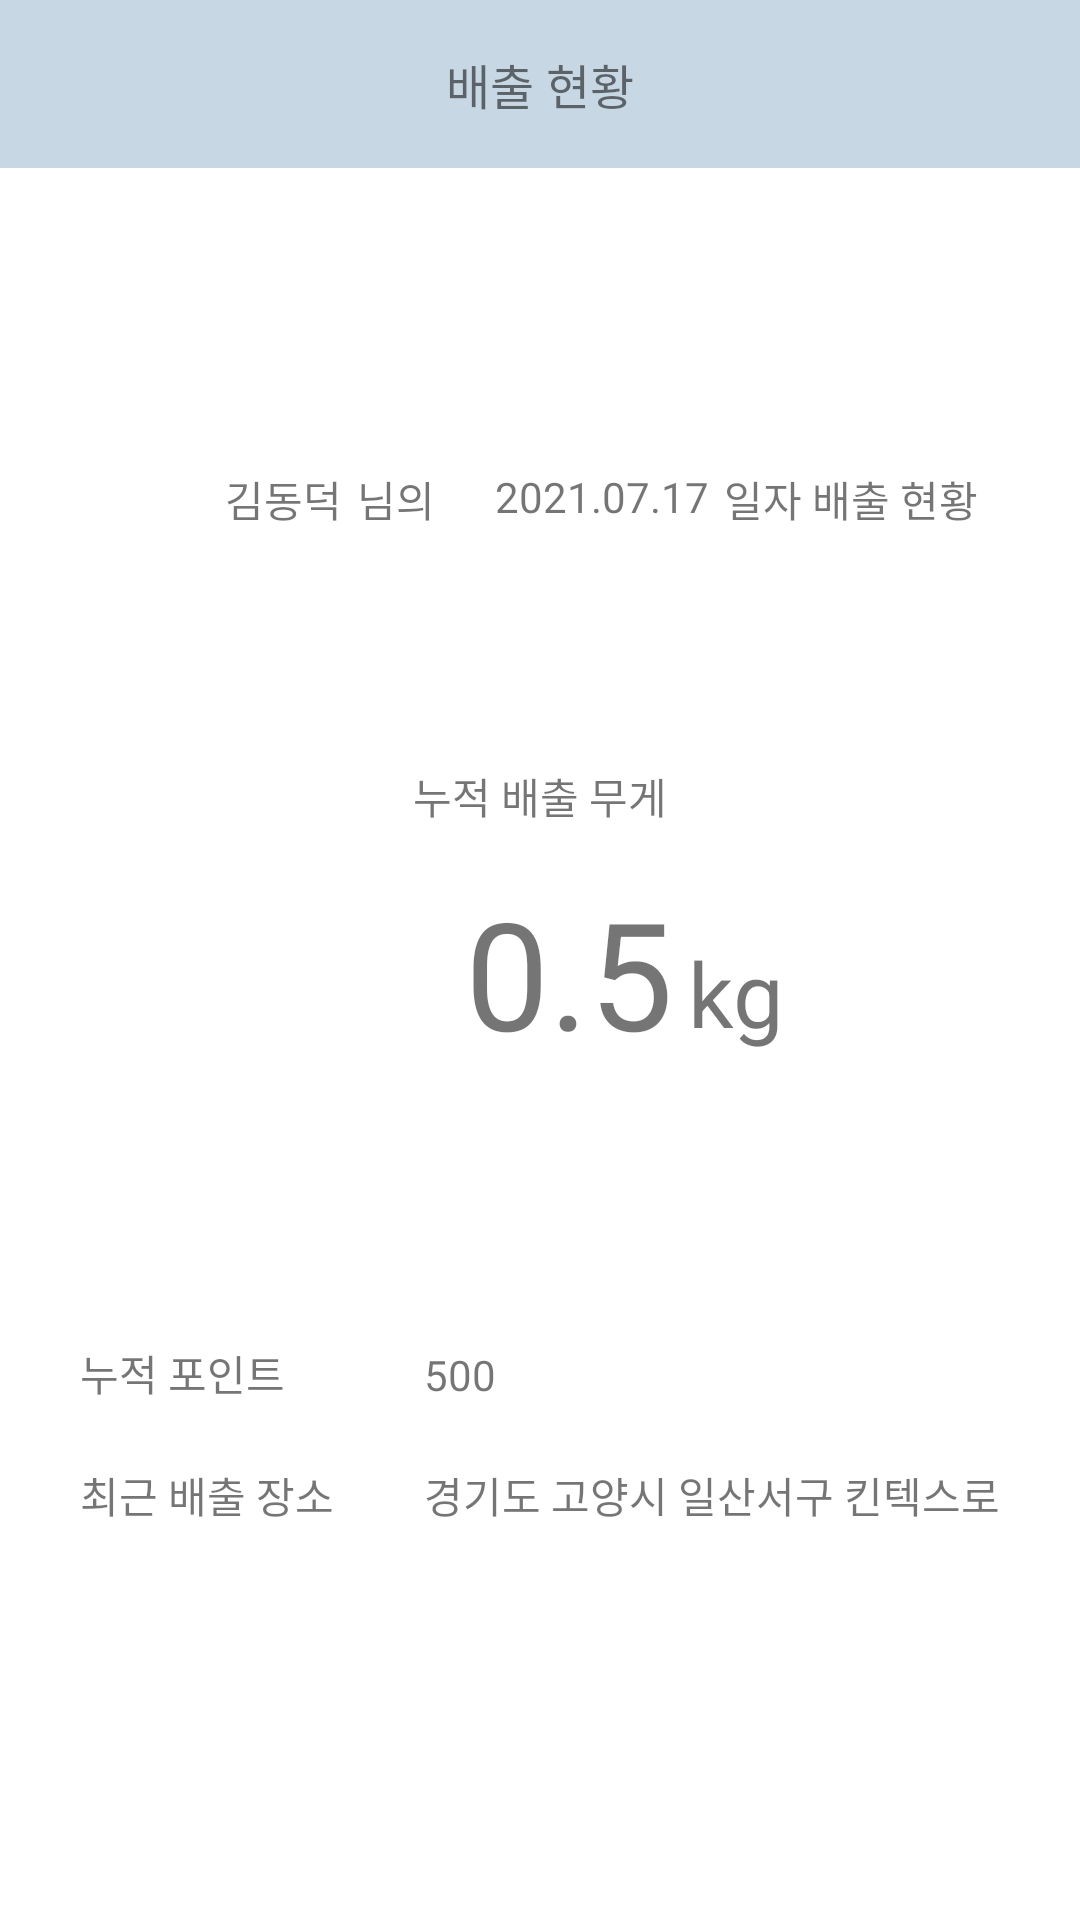

Write the Android layout XML for this screen, with the resource values it uses.
<!-- AndroidManifest.xml: application theme Theme.Greenduks -->
<!-- res/layout/activity_confirmstatus.xml -->
<?xml version="1.0" encoding="utf-8"?>
<androidx.constraintlayout.widget.ConstraintLayout
    xmlns:android="http://schemas.android.com/apk/res/android"
    xmlns:app="http://schemas.android.com/apk/res-auto"
    xmlns:tools="http://schemas.android.com/tools"
    android:layout_width="match_parent"
    android:layout_height="match_parent">

    <androidx.appcompat.widget.Toolbar
        android:id="@+id/toolbar5"
        android:layout_width="match_parent"
        android:layout_height="wrap_content"
        android:background="#C7D7E3"
        android:minHeight="?attr/actionBarSize"
        android:theme="?attr/actionBarTheme"
        app:layout_constraintEnd_toEndOf="parent"
        app:layout_constraintStart_toStartOf="parent"
        app:layout_constraintTop_toTopOf="parent" />

    <TextView
        android:id="@+id/textView14"
        android:layout_width="wrap_content"
        android:layout_height="wrap_content"
        android:text="배출 현황"
        android:textSize="16sp"
        app:layout_constraintBottom_toBottomOf="@+id/toolbar5"
        app:layout_constraintEnd_toEndOf="parent"
        app:layout_constraintStart_toStartOf="parent"
        app:layout_constraintTop_toTopOf="parent" />

    <TextView
        android:id="@+id/tvUserName"
        android:layout_width="wrap_content"
        android:layout_height="wrap_content"
        android:layout_marginStart="75dp"
        android:layout_marginLeft="75dp"
        android:layout_marginTop="100dp"
        android:text="김동덕"
        app:layout_constraintStart_toStartOf="parent"
        app:layout_constraintTop_toBottomOf="@+id/toolbar5" />

    <TextView
        android:id="@+id/textView19"
        android:layout_width="wrap_content"
        android:layout_height="wrap_content"
        android:layout_marginStart="5dp"
        android:layout_marginLeft="5dp"
        android:layout_marginTop="100dp"
        android:text="님의"
        app:layout_constraintStart_toEndOf="@+id/tvUserName"
        app:layout_constraintTop_toBottomOf="@+id/toolbar5" />

    <TextView
        android:id="@+id/tvCurrentDate"
        android:layout_width="wrap_content"
        android:layout_height="wrap_content"
        android:layout_marginStart="20dp"
        android:layout_marginLeft="20dp"
        android:layout_marginTop="100dp"
        android:text="2021.07.17"
        app:layout_constraintStart_toEndOf="@+id/textView19"
        app:layout_constraintTop_toBottomOf="@+id/toolbar5" />

    <TextView
        android:id="@+id/textView22"
        android:layout_width="wrap_content"
        android:layout_height="wrap_content"
        android:layout_marginStart="5dp"
        android:layout_marginLeft="5dp"
        android:layout_marginTop="100dp"
        android:text="일자 배출 현황"
        app:layout_constraintStart_toEndOf="@+id/tvCurrentDate"
        app:layout_constraintTop_toBottomOf="@+id/toolbar5" />

    <TextView
        android:id="@+id/textView23"
        android:layout_width="wrap_content"
        android:layout_height="wrap_content"
        android:layout_marginTop="80dp"
        android:text="누적 배출 무게"
        app:layout_constraintEnd_toEndOf="parent"
        app:layout_constraintStart_toStartOf="parent"
        app:layout_constraintTop_toBottomOf="@+id/tvCurrentDate" />

    <TextView
        android:id="@+id/tvTotalWeight"
        android:layout_width="wrap_content"
        android:layout_height="wrap_content"
        android:layout_marginStart="155dp"
        android:layout_marginLeft="155dp"
        android:layout_marginTop="15dp"
        android:text="0.5"
        android:textSize="50sp"
        app:layout_constraintStart_toStartOf="parent"
        app:layout_constraintTop_toBottomOf="@+id/textView23" />

    <TextView
        android:id="@+id/textView25"
        android:layout_width="wrap_content"
        android:layout_height="wrap_content"
        android:layout_marginStart="5dp"
        android:layout_marginLeft="5dp"
        android:layout_marginTop="35dp"
        android:text="kg"
        android:textSize="30sp"
        app:layout_constraintStart_toEndOf="@+id/tvTotalWeight"
        app:layout_constraintTop_toBottomOf="@+id/textView23" />

    <TableLayout
        android:layout_width="wrap_content"
        android:layout_height="wrap_content"
        android:layout_marginStart="10dp"
        android:layout_marginLeft="10dp"
        android:layout_marginTop="90dp"
        android:layout_marginEnd="10dp"
        android:layout_marginRight="10dp"
        app:layout_constraintEnd_toEndOf="parent"
        app:layout_constraintStart_toStartOf="parent"
        app:layout_constraintTop_toBottomOf="@+id/tvTotalWeight">

        <TableRow
            android:layout_width="wrap_content"
            android:layout_height="match_parent"
            android:layout_marginBottom="20dp">

            <TextView
                android:id="@+id/textView27"
                android:layout_width="wrap_content"
                android:layout_height="wrap_content"
                android:layout_marginEnd="30dp"
                android:layout_marginRight="30dp"
                android:text="누적 포인트" />

            <TextView
                android:id="@+id/tvCumulativePoint2"
                android:layout_width="wrap_content"
                android:layout_height="wrap_content"
                android:text="500"
                android:textSize="14sp"
                app:layout_constraintBottom_toBottomOf="parent"
                app:layout_constraintStart_toEndOf="@+id/textView18"
                app:layout_constraintTop_toBottomOf="@+id/textView17" />

        </TableRow>

        <TableRow
            android:layout_width="wrap_content"
            android:layout_height="match_parent">

            <TextView
                android:id="@+id/textView26"
                android:layout_width="wrap_content"
                android:layout_height="wrap_content"
                android:layout_marginEnd="30dp"
                android:layout_marginRight="30dp"
                android:text="최근 배출 장소" />

            <TextView
                android:id="@+id/tvLatestAddress"
                android:layout_width="wrap_content"
                android:layout_height="wrap_content"
                android:text="경기도 고양시 일산서구 킨텍스로" />
        </TableRow>

    </TableLayout>
</androidx.constraintlayout.widget.ConstraintLayout>
<!-- resources referenced by this layout -->
<resources>
  <style name="Theme.Greenduks" parent="Theme.MaterialComponents.DayNight.DarkActionBar">
          
          <item name="colorPrimary">@color/purple_500</item>
          <item name="colorPrimaryVariant">@color/purple_700</item>
          <item name="colorOnPrimary">@color/white</item>
          
          <item name="colorSecondary">@color/teal_200</item>
          <item name="colorSecondaryVariant">@color/teal_700</item>
          <item name="colorOnSecondary">@color/black</item>
          
          <item name="android:statusBarColor" tools:targetApi="l">?attr/colorPrimaryVariant</item>
          
      </style>
  <!-- not gathered from this repository: default colours our renderer supplied (Android Studio template values) -->
  <color name="purple_500">#FF6200EE</color>
  <color name="purple_700">#FF3700B3</color>
  <color name="teal_200">#FF03DAC5</color>
  <color name="teal_700">#FF018786</color>
  <color name="black">#FF000000</color>
  <color name="white">#FFFFFFFF</color>
</resources>
